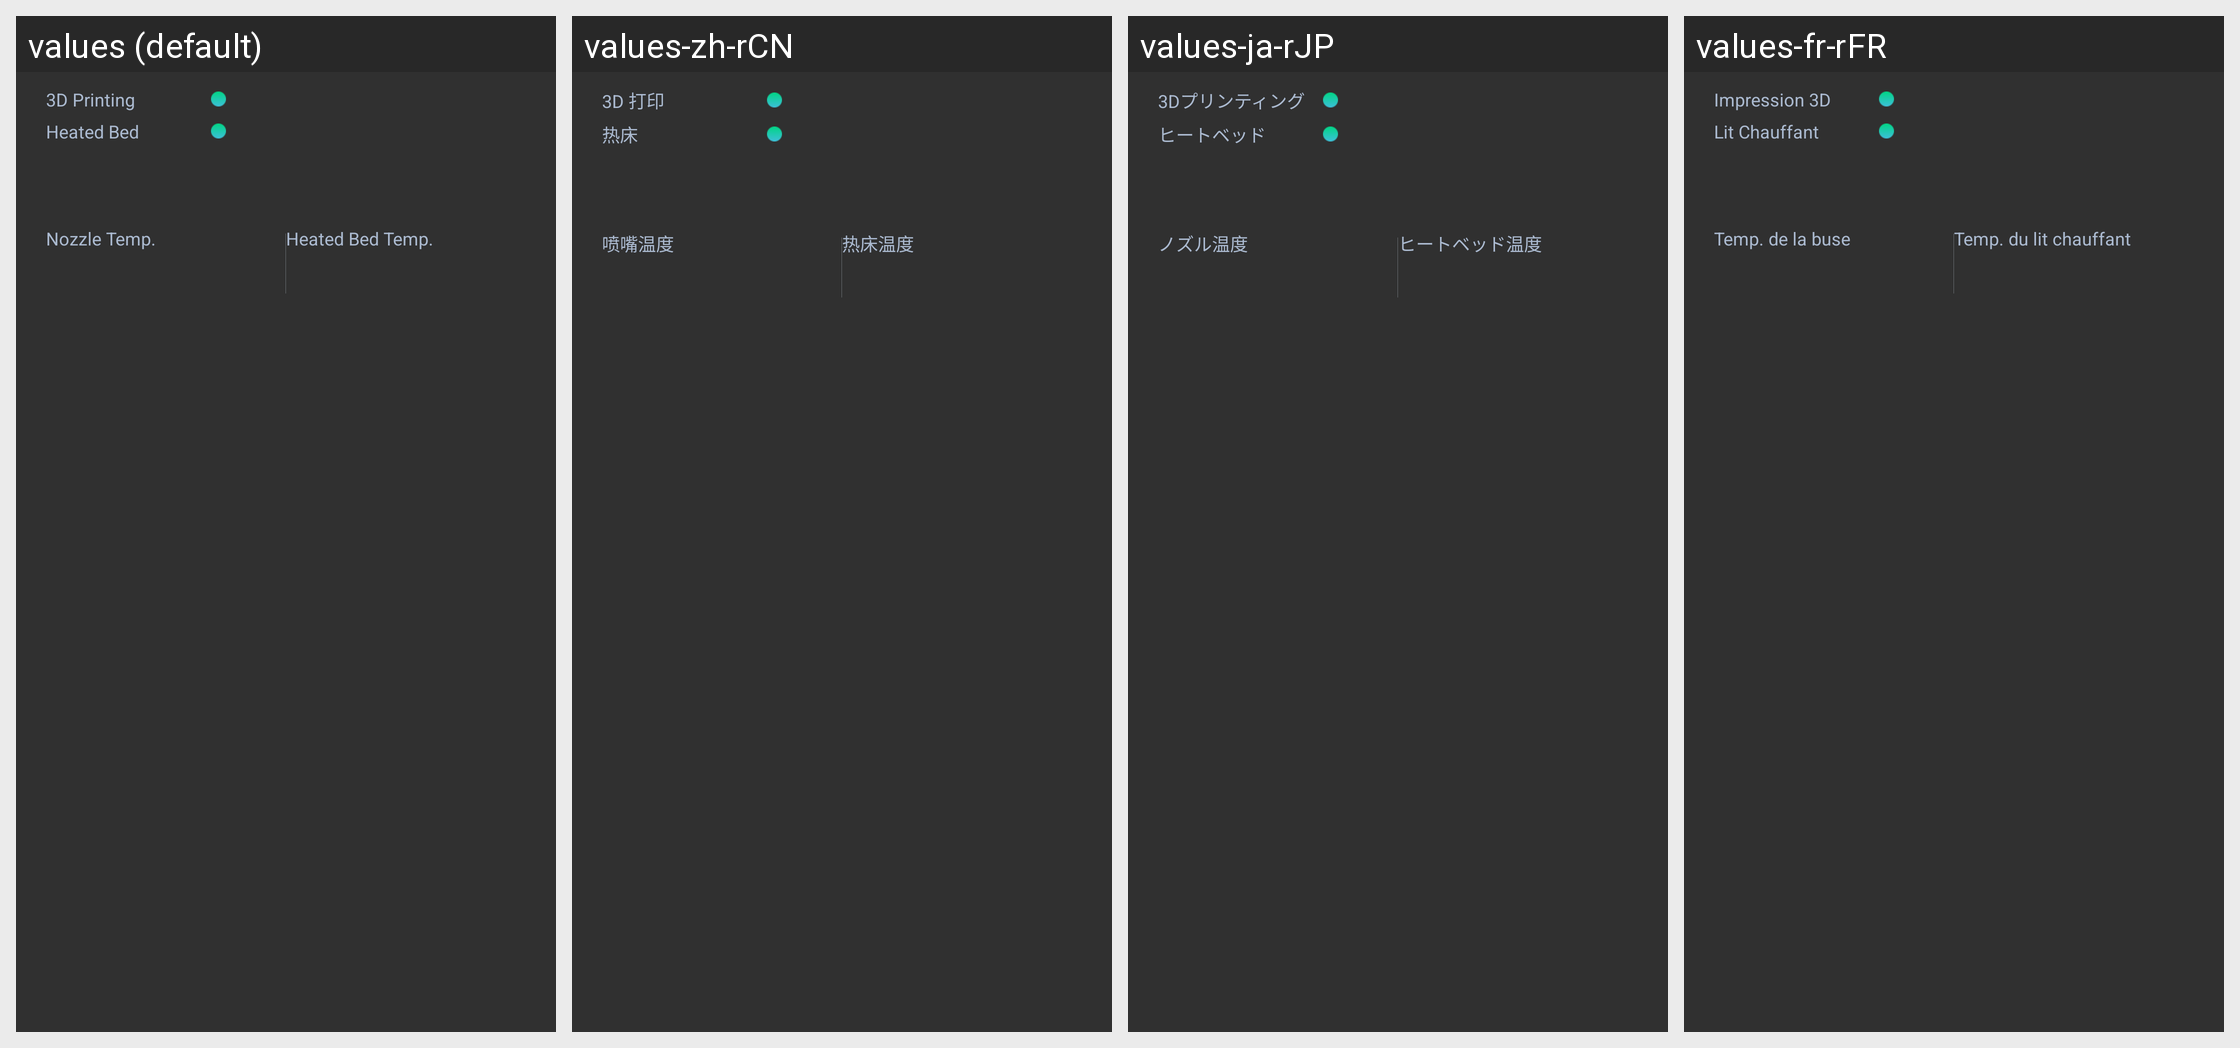

Translations of the strings shown on this Android screen, per locale in the grid:
Android screen res/layout/fragment_home_3dp_status.xml rendered under 4 locales, left to right: values (default), values-zh-rCN, values-ja-rJP, values-fr-rFR. Device: Nexus 5 (rendered at 1080×1920; each locale shown at half size, 540×960, under a caption strip naming it); theme AppTheme.
Other locales in the repository, not shown: values-de-rDE, values-es-rES, values-pl-rPL.
Strings drawn on this screen, with the default value and each locale's value (text and hints the layout hard-codes, and strings that could not be matched under every locale, appear in the picture but are not listed):

all_3d_printing
  values: 3D Printing
  values-zh-rCN: 3D 打印
  values-ja-rJP: 3Dプリンティング
  values-fr-rFR: Impression 3D

print_heated_bed
  values: Heated Bed
  values-zh-rCN: 热床
  values-ja-rJP: ヒートベッド
  values-fr-rFR: Lit Chauffant

print_nozzle_temp
  values: Nozzle Temp.
  values-zh-rCN: 喷嘴温度
  values-ja-rJP: ノズル温度
  values-fr-rFR: Temp. de la buse

print_heated_bed_temp
  values: Heated Bed Temp.
  values-zh-rCN: 热床温度
  values-ja-rJP: ヒートベッド温度
  values-fr-rFR: Temp. du lit chauffant
